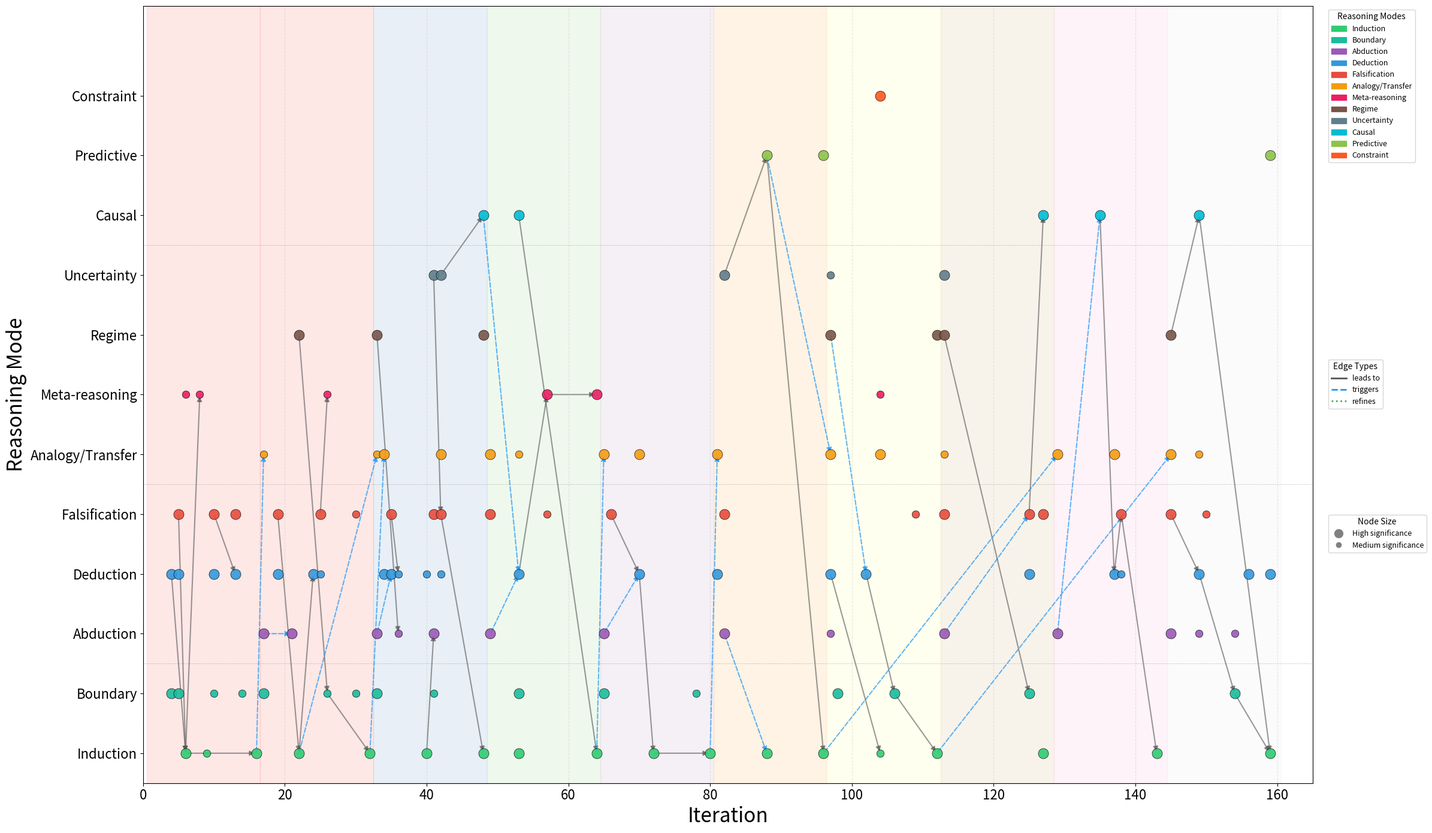

Recreate this plot in Python.
#!/usr/bin/env python3
"""
Visualize epistemic reasoning timeline from signal_chaotic_1_Claude experiment.
Color-coded by reasoning mode type.
Based on fresh analysis of reasoning logs (2026-01-10).
"""

import matplotlib
matplotlib.use('Agg')  # Non-interactive backend
import matplotlib.pyplot as plt
import matplotlib.patches as mpatches
import numpy as np

# Define color scheme for reasoning modes
COLORS = {
    'Induction': '#2ecc71',        # Green - pattern extraction
    'Abduction': '#9b59b6',        # Purple - causal hypothesis
    'Deduction': '#3498db',        # Blue - prediction testing
    'Falsification': '#e74c3c',    # Red - hypothesis rejection
    'Analogy/Transfer': '#f39c12', # Orange - cross-regime
    'Boundary': '#1abc9c',         # Teal - limit finding
    'Meta-reasoning': '#e91e63',   # Pink - strategy adaptation
    'Regime': '#795548',           # Brown - phase identification
    'Uncertainty': '#607d8b',      # Gray - stochasticity awareness
    'Causal': '#00bcd4',           # Cyan - causal chain
    'Predictive': '#8bc34a',       # Light green - predictive modeling
    'Constraint': '#ff5722',       # Deep orange - constraint propagation
}

# Complete events from fresh epistemic analysis
# Format: (iteration, mode, significance)
events = [
    # === Induction: 18 instances ===
    (6, 'Induction', 'High'),
    (9, 'Induction', 'Medium'),
    (16, 'Induction', 'High'),
    (22, 'Induction', 'High'),
    (32, 'Induction', 'High'),
    (40, 'Induction', 'High'),
    (48, 'Induction', 'High'),
    (53, 'Induction', 'High'),
    (64, 'Induction', 'High'),
    (72, 'Induction', 'High'),
    (80, 'Induction', 'High'),
    (88, 'Induction', 'High'),
    (96, 'Induction', 'High'),
    (104, 'Induction', 'Medium'),
    (112, 'Induction', 'High'),
    (127, 'Induction', 'High'),
    (143, 'Induction', 'High'),
    (159, 'Induction', 'High'),

    # === Abduction: 14 instances ===
    (17, 'Abduction', 'High'),
    (21, 'Abduction', 'High'),
    (33, 'Abduction', 'High'),
    (36, 'Abduction', 'Medium'),
    (41, 'Abduction', 'High'),
    (49, 'Abduction', 'High'),
    (65, 'Abduction', 'High'),
    (82, 'Abduction', 'High'),
    (97, 'Abduction', 'Medium'),
    (113, 'Abduction', 'High'),
    (129, 'Abduction', 'High'),
    (145, 'Abduction', 'High'),
    (149, 'Abduction', 'Medium'),
    (154, 'Abduction', 'Medium'),

    # === Deduction: 24 instances ===
    (4, 'Deduction', 'High'),
    (5, 'Deduction', 'High'),
    (10, 'Deduction', 'High'),
    (13, 'Deduction', 'High'),
    (19, 'Deduction', 'High'),
    (24, 'Deduction', 'High'),
    (25, 'Deduction', 'Medium'),
    (34, 'Deduction', 'High'),
    (35, 'Deduction', 'High'),
    (36, 'Deduction', 'Medium'),
    (40, 'Deduction', 'Medium'),
    (42, 'Deduction', 'Medium'),
    (53, 'Deduction', 'High'),
    (70, 'Deduction', 'High'),
    (81, 'Deduction', 'High'),
    (97, 'Deduction', 'High'),
    (102, 'Deduction', 'High'),
    (125, 'Deduction', 'High'),
    (137, 'Deduction', 'High'),
    (138, 'Deduction', 'Medium'),
    (149, 'Deduction', 'High'),
    (156, 'Deduction', 'High'),
    (159, 'Deduction', 'High'),

    # === Falsification: 19 instances ===
    (5, 'Falsification', 'High'),
    (10, 'Falsification', 'High'),
    (13, 'Falsification', 'High'),
    (19, 'Falsification', 'High'),
    (25, 'Falsification', 'High'),
    (30, 'Falsification', 'Medium'),
    (35, 'Falsification', 'High'),
    (41, 'Falsification', 'High'),
    (42, 'Falsification', 'High'),
    (49, 'Falsification', 'High'),
    (57, 'Falsification', 'Medium'),
    (66, 'Falsification', 'High'),
    (82, 'Falsification', 'High'),
    (109, 'Falsification', 'Medium'),
    (113, 'Falsification', 'High'),
    (125, 'Falsification', 'High'),
    (127, 'Falsification', 'High'),
    (138, 'Falsification', 'High'),
    (145, 'Falsification', 'High'),
    (150, 'Falsification', 'Medium'),

    # === Analogy/Transfer: 16 instances ===
    (17, 'Analogy/Transfer', 'Medium'),
    (33, 'Analogy/Transfer', 'Medium'),
    (34, 'Analogy/Transfer', 'High'),
    (42, 'Analogy/Transfer', 'High'),
    (49, 'Analogy/Transfer', 'High'),
    (53, 'Analogy/Transfer', 'Medium'),
    (65, 'Analogy/Transfer', 'High'),
    (70, 'Analogy/Transfer', 'High'),
    (81, 'Analogy/Transfer', 'High'),
    (97, 'Analogy/Transfer', 'High'),
    (104, 'Analogy/Transfer', 'High'),
    (113, 'Analogy/Transfer', 'Medium'),
    (129, 'Analogy/Transfer', 'High'),
    (137, 'Analogy/Transfer', 'High'),
    (145, 'Analogy/Transfer', 'High'),
    (149, 'Analogy/Transfer', 'Medium'),

    # === Boundary Probing: 16 instances ===
    (4, 'Boundary', 'High'),
    (5, 'Boundary', 'High'),
    (10, 'Boundary', 'Medium'),
    (14, 'Boundary', 'Medium'),
    (17, 'Boundary', 'High'),
    (26, 'Boundary', 'Medium'),
    (30, 'Boundary', 'Medium'),
    (33, 'Boundary', 'High'),
    (41, 'Boundary', 'Medium'),
    (53, 'Boundary', 'High'),
    (65, 'Boundary', 'High'),
    (78, 'Boundary', 'Medium'),
    (98, 'Boundary', 'High'),
    (106, 'Boundary', 'High'),
    (125, 'Boundary', 'High'),
    (154, 'Boundary', 'High'),

    # === Emerging Patterns ===
    # Meta-reasoning: 6 instances
    (6, 'Meta-reasoning', 'Medium'),
    (8, 'Meta-reasoning', 'Medium'),
    (26, 'Meta-reasoning', 'Medium'),
    (57, 'Meta-reasoning', 'High'),
    (64, 'Meta-reasoning', 'High'),
    (104, 'Meta-reasoning', 'Medium'),

    # Regime Recognition: 8 instances
    (22, 'Regime', 'High'),
    (33, 'Regime', 'High'),
    (48, 'Regime', 'High'),
    (97, 'Regime', 'High'),
    (112, 'Regime', 'High'),
    (113, 'Regime', 'High'),
    (145, 'Regime', 'High'),

    # Uncertainty: 5 instances
    (41, 'Uncertainty', 'High'),
    (42, 'Uncertainty', 'High'),
    (82, 'Uncertainty', 'High'),
    (97, 'Uncertainty', 'Medium'),
    (113, 'Uncertainty', 'High'),

    # Causal: 7 instances
    (48, 'Causal', 'High'),
    (53, 'Causal', 'High'),
    (127, 'Causal', 'High'),
    (135, 'Causal', 'High'),
    (149, 'Causal', 'High'),

    # Predictive: 3 instances
    (88, 'Predictive', 'High'),
    (96, 'Predictive', 'High'),
    (159, 'Predictive', 'High'),

    # Constraint: 1 instance
    (104, 'Constraint', 'High'),
]

# Causal edges between reasoning events
# RULE: All edges satisfy from_iter < to_iter (temporal causality)
# Format: (from_iter, from_mode, to_iter, to_mode, edge_type)
edges = [
    # === Block 1 (Chaotic baseline) ===
    (4, 'Deduction', 6, 'Induction', 'leads_to'),
    (5, 'Falsification', 6, 'Induction', 'leads_to'),
    (6, 'Induction', 8, 'Meta-reasoning', 'leads_to'),
    (6, 'Induction', 16, 'Induction', 'leads_to'),
    (10, 'Falsification', 13, 'Deduction', 'leads_to'),

    # === Block 2 (Low_rank=20) ===
    (17, 'Abduction', 21, 'Abduction', 'triggers'),
    (19, 'Falsification', 22, 'Induction', 'leads_to'),
    (22, 'Induction', 24, 'Deduction', 'leads_to'),
    (22, 'Regime', 26, 'Boundary', 'leads_to'),
    (25, 'Falsification', 26, 'Meta-reasoning', 'leads_to'),
    (26, 'Boundary', 32, 'Induction', 'leads_to'),

    # === Block 3 (Dale_law) ===
    (33, 'Abduction', 35, 'Deduction', 'triggers'),
    (33, 'Regime', 36, 'Abduction', 'leads_to'),
    (35, 'Falsification', 36, 'Deduction', 'leads_to'),
    (40, 'Induction', 41, 'Abduction', 'leads_to'),
    (41, 'Uncertainty', 42, 'Falsification', 'leads_to'),
    (42, 'Falsification', 48, 'Induction', 'leads_to'),
    (42, 'Uncertainty', 48, 'Causal', 'leads_to'),

    # === Block 4 (Low_rank=50) ===
    (49, 'Abduction', 53, 'Deduction', 'triggers'),
    (53, 'Deduction', 57, 'Meta-reasoning', 'leads_to'),
    (53, 'Causal', 64, 'Induction', 'leads_to'),
    (57, 'Meta-reasoning', 64, 'Meta-reasoning', 'leads_to'),

    # === Block 5 (Double constraint) ===
    (65, 'Abduction', 70, 'Deduction', 'triggers'),
    (66, 'Falsification', 70, 'Deduction', 'leads_to'),
    (70, 'Deduction', 72, 'Induction', 'leads_to'),
    (72, 'Induction', 80, 'Induction', 'leads_to'),

    # === Block 6 (Low_rank=50+Dale) ===
    (82, 'Abduction', 88, 'Induction', 'triggers'),
    (82, 'Uncertainty', 88, 'Predictive', 'leads_to'),
    (88, 'Predictive', 96, 'Induction', 'leads_to'),

    # === Block 7 (Dale_law re-test) ===
    (97, 'Regime', 102, 'Deduction', 'triggers'),
    (97, 'Deduction', 104, 'Induction', 'leads_to'),
    (102, 'Deduction', 106, 'Boundary', 'leads_to'),
    (106, 'Boundary', 112, 'Induction', 'leads_to'),

    # === Block 8 (Low_rank=10) ===
    (113, 'Abduction', 125, 'Falsification', 'triggers'),
    (113, 'Regime', 125, 'Boundary', 'leads_to'),
    (125, 'Falsification', 127, 'Causal', 'leads_to'),

    # === Block 9 (Low_rank=10+Dale) ===
    (129, 'Abduction', 135, 'Causal', 'triggers'),
    (135, 'Causal', 137, 'Deduction', 'leads_to'),
    (137, 'Deduction', 138, 'Falsification', 'leads_to'),
    (138, 'Falsification', 143, 'Induction', 'leads_to'),

    # === Block 10 (n_neurons=1000) ===
    (145, 'Falsification', 149, 'Deduction', 'leads_to'),
    (145, 'Regime', 149, 'Causal', 'leads_to'),
    (149, 'Deduction', 154, 'Boundary', 'leads_to'),
    (149, 'Causal', 159, 'Induction', 'leads_to'),
    (154, 'Boundary', 159, 'Induction', 'leads_to'),

    # === Cross-Block Edges (Knowledge Transfer) ===
    (16, 'Induction', 17, 'Analogy/Transfer', 'triggers'),
    (22, 'Induction', 33, 'Analogy/Transfer', 'triggers'),
    (32, 'Induction', 34, 'Analogy/Transfer', 'triggers'),
    (48, 'Causal', 53, 'Deduction', 'triggers'),
    (64, 'Induction', 65, 'Analogy/Transfer', 'triggers'),
    (80, 'Induction', 81, 'Analogy/Transfer', 'triggers'),
    (88, 'Predictive', 97, 'Analogy/Transfer', 'triggers'),
    (96, 'Induction', 129, 'Analogy/Transfer', 'triggers'),
    (112, 'Induction', 145, 'Analogy/Transfer', 'triggers'),
]

# Block boundaries
blocks = [
    (1, 16, 'Block 1: Chaotic'),
    (17, 32, 'Block 2: Low_rank=20'),
    (33, 48, 'Block 3: Dale_law'),
    (49, 64, 'Block 4: Low_rank=50'),
    (65, 80, 'Block 5: Double constraint'),
    (81, 96, 'Block 6: Low_rank=50+Dale'),
    (97, 112, 'Block 7: Dale_law re-test'),
    (113, 128, 'Block 8: Low_rank=10'),
    (129, 144, 'Block 9: Low_rank=10+Dale'),
    (145, 160, 'Block 10: n_neurons=1000'),
]

def create_timeline():
    fig, ax = plt.subplots(figsize=(24, 14))

    # Map modes to y-positions (group by category)
    # Order: Deduction above Abduction (hypothesis generates prediction)
    modes = [
        # Evidence gathering
        'Induction', 'Boundary',
        # Hypothesis testing (Deduction above Abduction)
        'Abduction', 'Deduction', 'Falsification',
        # Meta-cognition
        'Analogy/Transfer', 'Meta-reasoning', 'Regime', 'Uncertainty',
        # Advanced patterns
        'Causal', 'Predictive', 'Constraint',
    ]
    mode_to_y = {mode: i for i, mode in enumerate(modes)}

    # Draw block backgrounds (no labels)
    for start, end, label in blocks:
        block_idx = blocks.index((start, end, label))
        color = plt.cm.Pastel1(block_idx / len(blocks))
        ax.axvspan(start - 0.5, end + 0.5, alpha=0.3, color=color)

    # Draw edges with arrowheads FIRST (so they're behind nodes)
    from matplotlib.patches import FancyArrowPatch
    edge_styles = {
        'leads_to': {'linestyle': '-', 'color': '#555555', 'alpha': 0.6},
        'triggers': {'linestyle': '--', 'color': '#2196F3', 'alpha': 0.7},
        'refines': {'linestyle': ':', 'color': '#4CAF50', 'alpha': 0.6},
    }

    for from_iter, from_mode, to_iter, to_mode, edge_type in edges:
        if from_mode not in mode_to_y or to_mode not in mode_to_y:
            continue

        x1, y1 = from_iter, mode_to_y[from_mode]
        x2, y2 = to_iter, mode_to_y[to_mode]

        style = edge_styles.get(edge_type, edge_styles['leads_to'])

        # Draw arrow with straight line
        arrow = FancyArrowPatch(
            (x1, y1), (x2, y2),
            arrowstyle='-|>',
            mutation_scale=12,
            linestyle=style['linestyle'],
            color=style['color'],
            alpha=style['alpha'],
            linewidth=1.5,
            zorder=1
        )
        ax.add_patch(arrow)

    # Plot events (nodes)
    for iteration, mode, significance in events:
        if mode not in mode_to_y:
            continue
        y = mode_to_y[mode]
        color = COLORS.get(mode, '#333333')

        # Size based on significance
        size = {'High': 150, 'Medium': 80, 'Low': 40}.get(significance, 80)

        ax.scatter(iteration, y, c=color, s=size, alpha=0.9,
                   edgecolors='black', linewidths=0.5, zorder=3)

    # Add category labels on right side
    ax.axhline(y=1.5, color='gray', linewidth=0.5, linestyle='--', alpha=0.5)
    ax.axhline(y=4.5, color='gray', linewidth=0.5, linestyle='--', alpha=0.5)
    ax.axhline(y=8.5, color='gray', linewidth=0.5, linestyle='--', alpha=0.5)

    # Styling
    ax.set_xlim(0, 165)
    ax.set_ylim(-0.5, len(modes) + 0.5)
    ax.set_yticks(range(len(modes)))
    ax.set_yticklabels(modes, fontsize=16)
    ax.set_xlabel('Iteration', fontsize=24)
    ax.set_ylabel('Reasoning Mode', fontsize=24)
    ax.tick_params(axis='x', labelsize=16)

    # Add grid
    ax.grid(True, axis='x', alpha=0.3, linestyle='--')

    # Legend for colors (modes)
    legend_patches = [mpatches.Patch(color=COLORS[mode], label=mode)
                      for mode in modes if mode in COLORS]
    legend1 = ax.legend(handles=legend_patches, loc='upper left', bbox_to_anchor=(1.01, 1),
                        title='Reasoning Modes', fontsize=9)
    ax.add_artist(legend1)

    # Legend for edges
    from matplotlib.lines import Line2D
    edge_legend = [
        Line2D([0], [0], color='#555555', linestyle='-', linewidth=2, label='leads to'),
        Line2D([0], [0], color='#2196F3', linestyle='--', linewidth=2, label='triggers'),
        Line2D([0], [0], color='#4CAF50', linestyle=':', linewidth=2, label='refines'),
    ]
    legend2 = ax.legend(handles=edge_legend, loc='upper left', bbox_to_anchor=(1.01, 0.55),
                        title='Edge Types', fontsize=9)
    ax.add_artist(legend2)

    # Legend for node sizes
    size_legend = [
        Line2D([0], [0], marker='o', color='w', markerfacecolor='gray',
               markersize=12, label='High significance'),
        Line2D([0], [0], marker='o', color='w', markerfacecolor='gray',
               markersize=8, label='Medium significance'),
    ]
    ax.legend(handles=size_legend, loc='upper left', bbox_to_anchor=(1.01, 0.35),
              title='Node Size', fontsize=9)

    plt.tight_layout()
    plt.savefig('signal_chaotic_1_Claude_epistemic_timeline.png', dpi=150, bbox_inches='tight')
    print("Saved: signal_chaotic_1_Claude_epistemic_timeline.png")
    plt.close()


if __name__ == '__main__':
    print("Creating epistemic timeline visualization...")
    print(f"Total events: {len(events)}")
    print(f"Total edges: {len(edges)}")

    # Count by mode
    from collections import Counter
    counts = Counter(e[1] for e in events)
    for mode, count in sorted(counts.items()):
        print(f"  {mode}: {count}")

    create_timeline()
    print("\nDone!")
